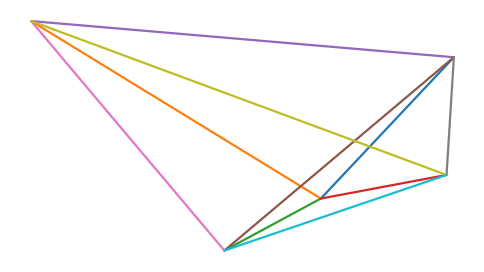

Write the Python code that produced this figure.
import numpy as np
import matplotlib.pyplot as plt

# -------------------------
# Polytopes (geometry layer)
# -------------------------

def tesseract_vertices():
    # 16 vertices: all sign choices in R^4
    return np.array([[s0, s1, s2, s3]
                     for s0 in (-1, 1)
                     for s1 in (-1, 1)
                     for s2 in (-1, 1)
                     for s3 in (-1, 1)], dtype=float)

def tesseract_edges(V):
    # edge between vertices that differ in exactly one coordinate
    edges = []
    for i in range(len(V)):
        for j in range(i + 1, len(V)):
            if np.sum(V[i] != V[j]) == 1:
                edges.append((i, j))
    return edges

def simplex4_vertices(scale=1.0):
    """
    Regular 4-simplex (5 vertices) embedded in R^4.

    Construction:
    - Start with standard basis e_i in R^5 (i=0..4)
    - Subtract centroid so points lie in hyperplane sum x_i = 0
    - Drop last coordinate to get R^4 coordinates (still regular up to linear isometry)
    - Optionally rescale.
    """
    E5 = np.eye(5)
    centroid = np.mean(E5, axis=0)
    V5 = E5 - centroid              # 5 points in 4D hyperplane in R^5
    V4 = V5[:, :4]                  # represent that hyperplane in R^4 (dropping one coord)

    # Normalize so average edge length is ~scale (optional but handy)
    # Compute one edge length (all are equal for regular simplex)
    d = np.linalg.norm(V4[0] - V4[1])
    V4 = (scale / d) * V4
    return V4

def simplex_edges(V):
    # Complete graph: all pairs (5 vertices -> 10 edges)
    edges = []
    n = len(V)
    for i in range(n):
        for j in range(i + 1, n):
            edges.append((i, j))
    return edges

def make_polytope(kind="tesseract"):
    kind = kind.lower().strip()
    if kind in ("tesseract", "hypercube", "cube4", "4-cube"):
        V = tesseract_vertices()
        E = tesseract_edges(V)
        return V, E
    if kind in ("simplex", "4-simplex", "simplex4", "pentachoron"):
        V = simplex4_vertices(scale=2.0)  # tweak scale to taste
        E = simplex_edges(V)
        return V, E
    raise ValueError(f"Unknown polytope kind: {kind}")

# -------------------------
# Rotations / projections
# -------------------------

def rot_in_plane(n, i, j, theta):
    R = np.eye(n)
    c, s = np.cos(theta), np.sin(theta)
    R[i, i] = c;  R[i, j] = -s
    R[j, i] = s;  R[j, j] = c
    return R

def rotate4(vs, angles):
    # angles is a dict like { (0,1):a, (2,3):b, (0,2):c, ... }
    R = np.eye(4)
    for (i, j), th in angles.items():
        R = rot_in_plane(4, i, j, th) @ R
    return vs @ R.T

def project_4_to_3(vs4, mode="drop_w", w_scale=0.6):
    x, y, z, w = vs4.T
    if mode == "drop_w":
        return np.c_[x, y, z]
    if mode == "w_shear":
        return np.c_[x + w_scale*w, y + 0.3*w, z + 0.15*w]
    raise ValueError("unknown mode")

def project_3_to_2(vs3, perspective=False, camera_dist=5.0):
    x, y, z = vs3.T
    if not perspective:
        return np.c_[x, y], z
    f = camera_dist / (camera_dist - z)
    return np.c_[f*x, f*y], z

# -------------------------
# Drawing
# -------------------------

def draw_edges(v2, edges, z, outfile="shape.svg"):
    fig, ax = plt.subplots(figsize=(6, 6))
    ax.set_aspect("equal")
    ax.axis("off")

    order = sorted(edges, key=lambda e: (z[e[0]] + z[e[1]])/2.0)
    for i, j in order:
        (x1, y1), (x2, y2) = v2[i], v2[j]
        ax.plot([x1, x2], [y1, y2], linewidth=1.6, solid_capstyle="round")

    fig.savefig(outfile, bbox_inches="tight", transparent=True)
    plt.close(fig)

# -------------------------
# Main
# -------------------------

if __name__ == "__main__":
    polytope = "4-simplex"   # try "4-simplex"
    V, E = make_polytope(polytope)

    angles = {(0,1): 0.7, (2,3): 1.1}
    V4 = rotate4(V, angles)
    V3 = project_4_to_3(V4, mode="w_shear", w_scale=0.75)
    V2, z = project_3_to_2(V3, perspective=True, camera_dist=6.0)

    out = "tesseract.svg" if polytope == "tesseract" else "simplex4.svg"
    draw_edges(V2, E, z, outfile=out)
